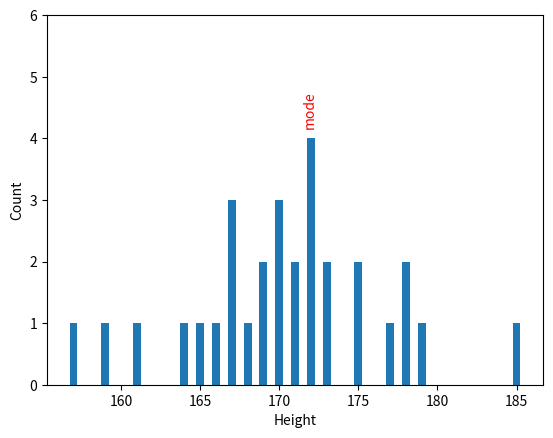

Generate this figure with matplotlib:
import matplotlib.pyplot as plt
import numpy as np
import pandas as pd


data = [185, 175, 170, 169, 171, 175, 157, 170, 172, 172, 172, 172, 167, 173, 168, 167, 166, 167, 169, 177, 178, 165, 
        161, 179, 159, 164, 178, 170, 173, 171]

# Считаем моду/моды
series = pd.Series(data)
modes = list(series.mode())

# Создаем оси
count = series.value_counts()
x_points = np.array(count.keys())
y_points = np.array(count)

# Создаем plot
fig, ax = plt.subplots()

# Наводим красоту
ax.bar(x_points, y_points, width=0.5)
ax.set_ylim(0, 6)
ax.set_xlabel('Height')
ax.set_ylabel('Count')

# На каждой итерации цикла добавляется аннотация к моде. Указываю координаты текста, цвет и поворот.
for mode in modes:
    y = count[mode]
    ax.annotate('mode', xy=(mode, y), xycoords='data', xytext=(mode - 0.5, y + 0.2), rotation=90,
                color='red')
plt.show()